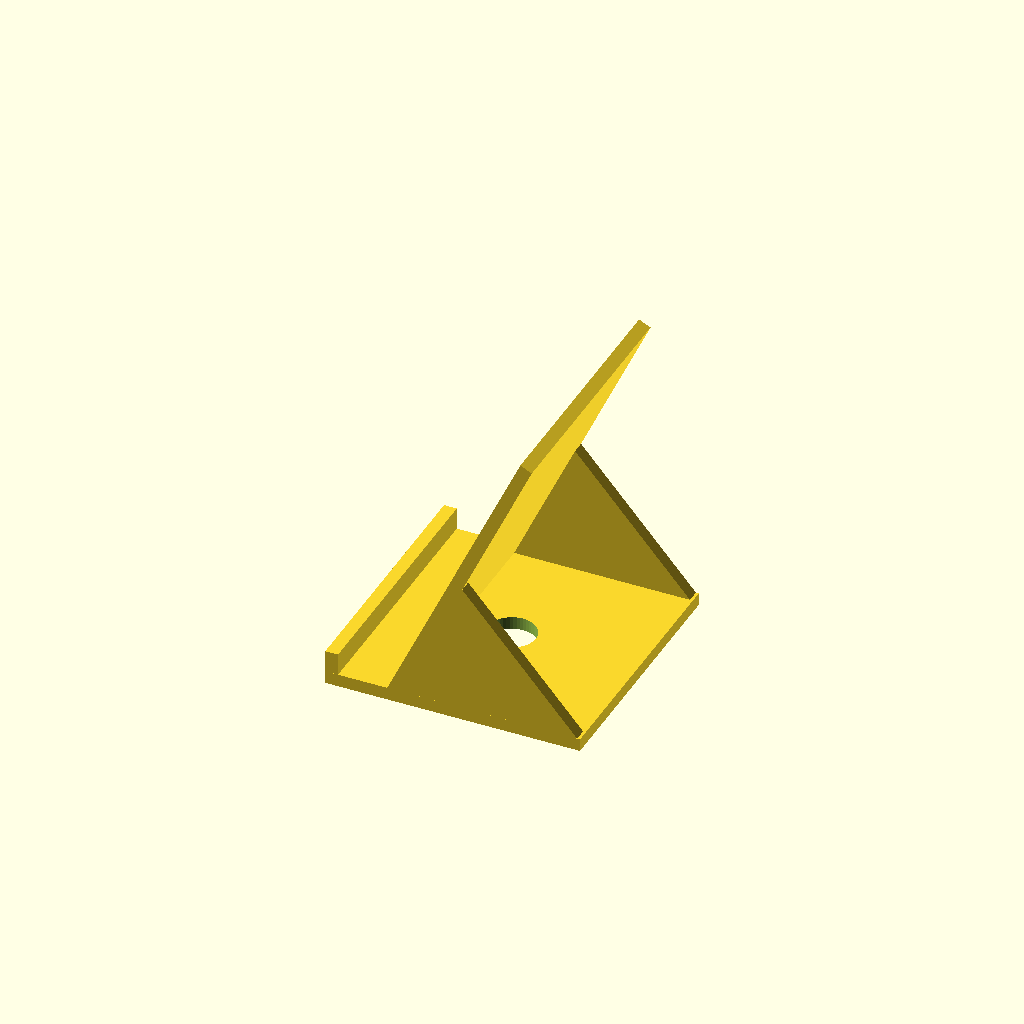
Cell 1: the model at its default parameters.
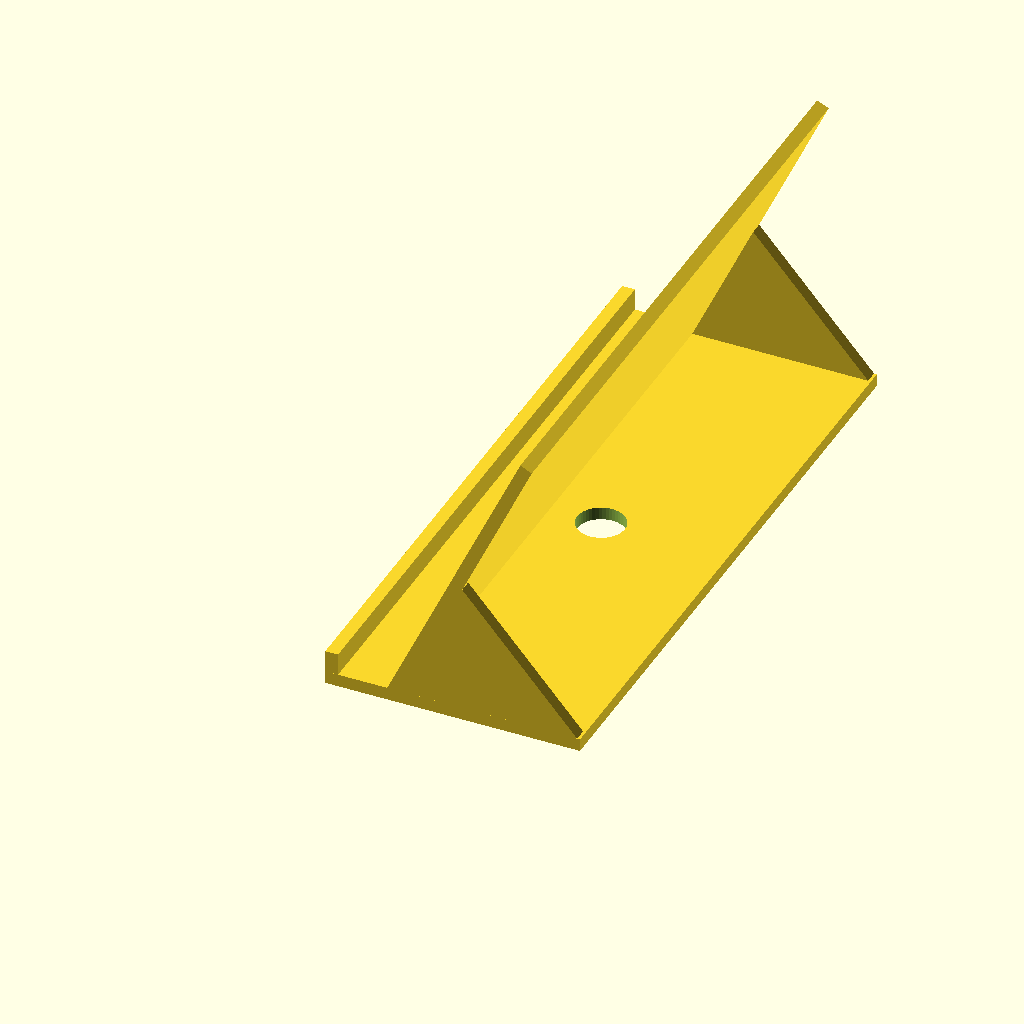
Cell 2: the same model with device_width = 200.
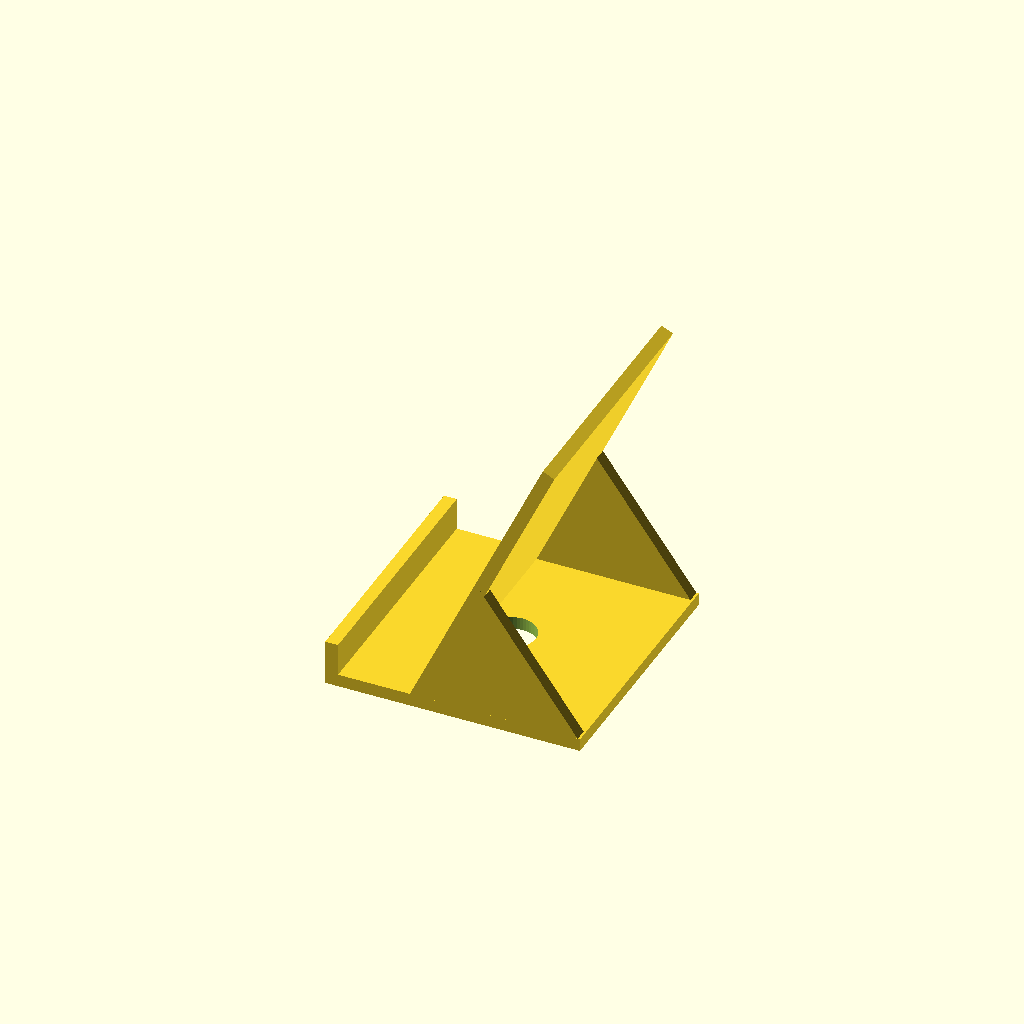
Cell 3: device_thickness = 20 (everything else at default).
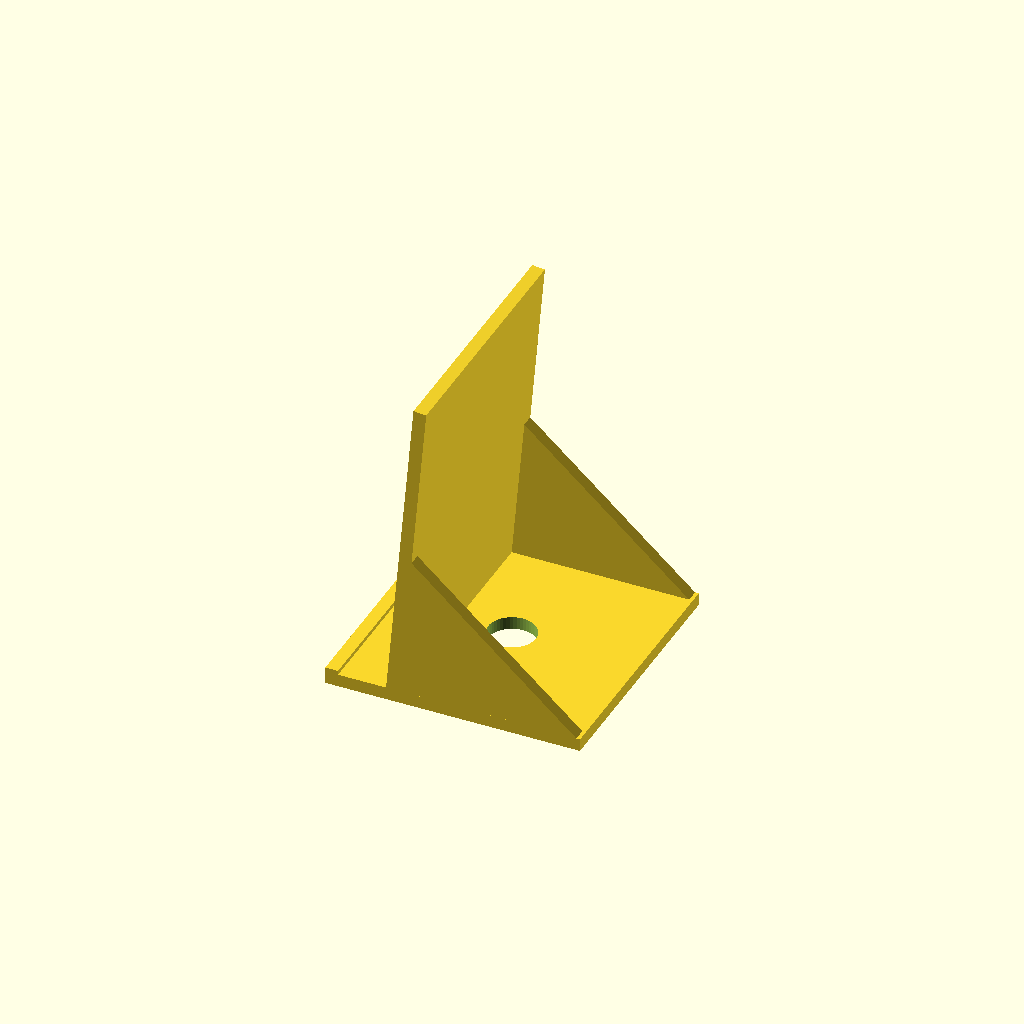
Cell 4: the same model with stand_angle = 85.
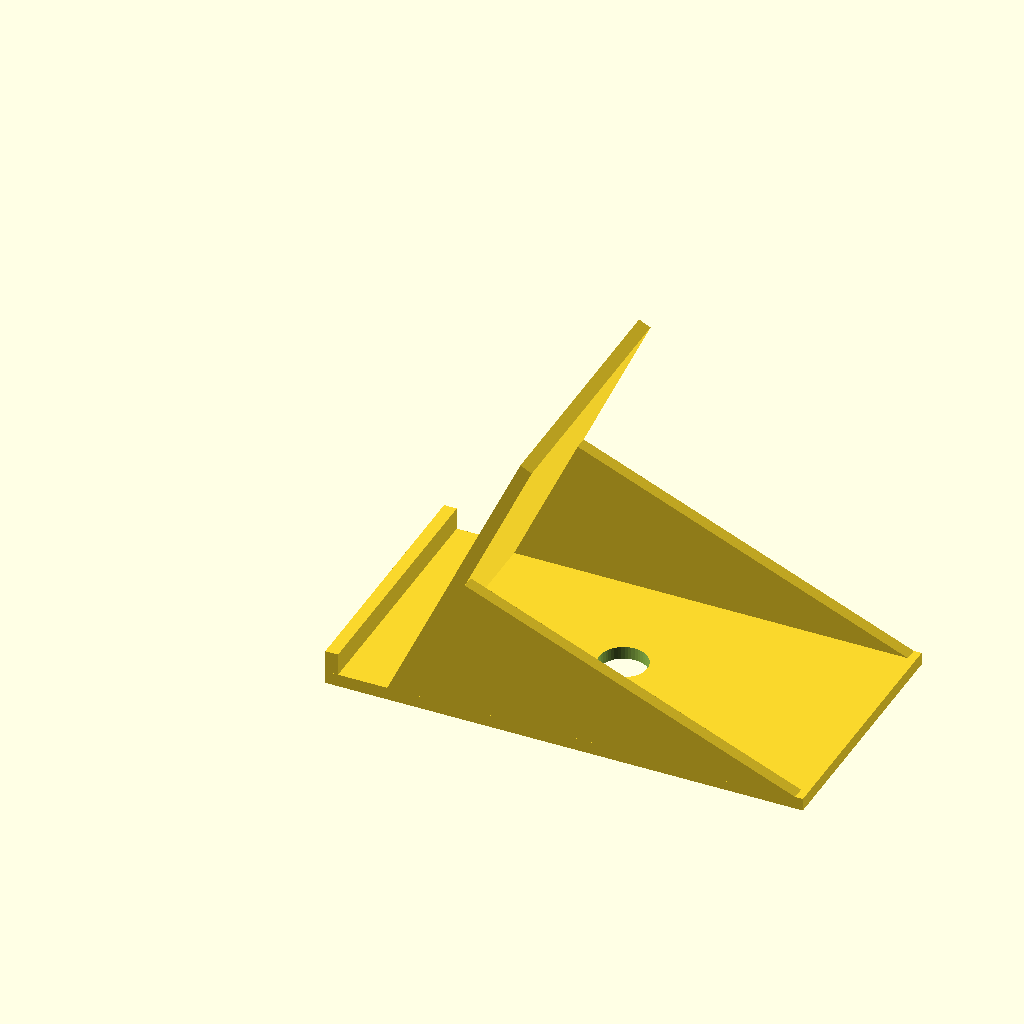
Cell 5: stand_depth = 150 (everything else at default).
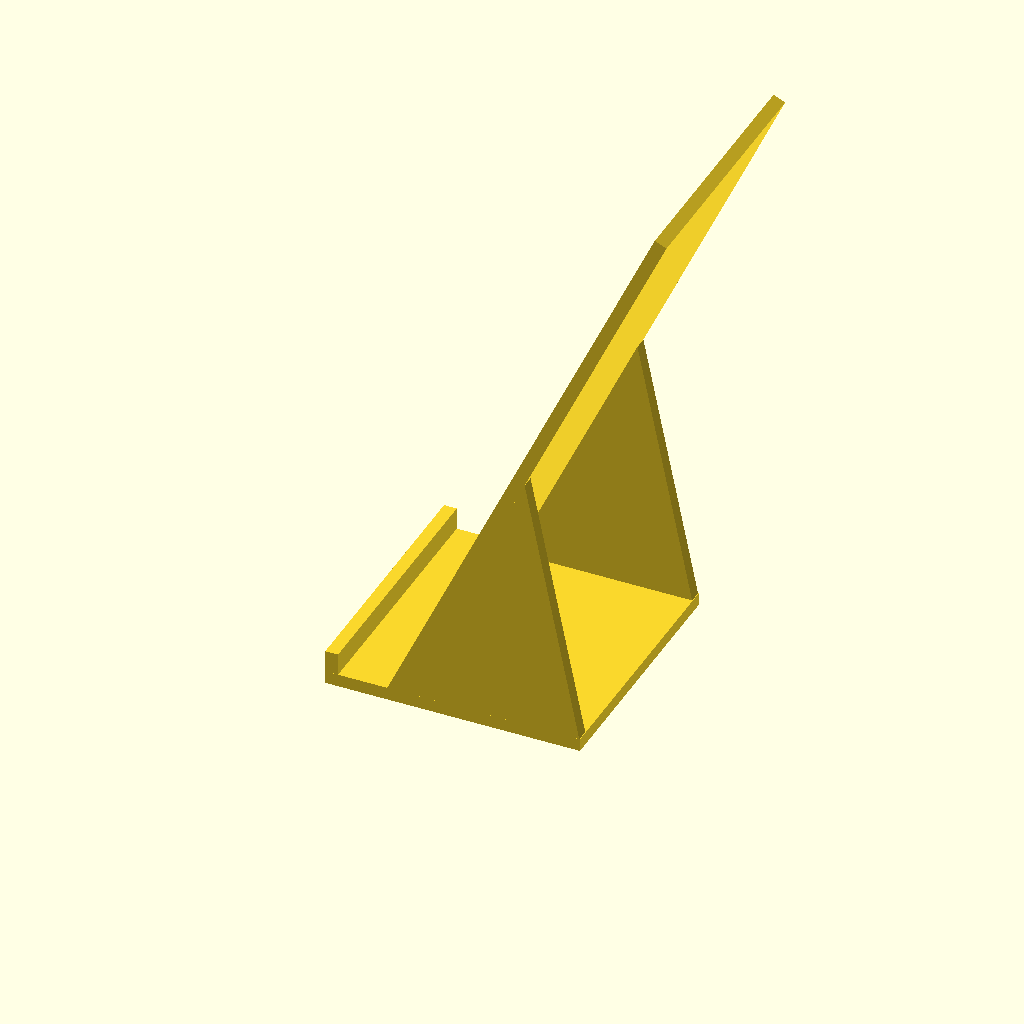
Cell 6: stand_height = 200 (everything else at default).
All cells are drawn from one camera (rotation 55°, 0°, 25°, orthographic, colour scheme Cornfield), so only the parameter changes between them.
The OpenSCAD source (skills/vicc-model-with-openscad/examples/phone_stand.scad):
// Adjustable Phone/Tablet Stand
// Parametric stand with customizable angle and size

// === Device Parameters ===
device_width = 80;       // [50:200] Device width in mm
device_thickness = 12;   // [6:20] Device thickness (with case)

// === Stand Parameters ===
stand_angle = 65;        // [45:85] Viewing angle in degrees
stand_depth = 80;        // [50:150] Base depth in mm
stand_height = 100;      // [60:200] Back support height in mm

// === Construction ===
material_thickness = 4;  // [2:0.5:8] Material thickness
slot_depth = 15;         // [10:30] How deep device sits in slot

// === Features ===
cable_hole = true;       // Add cable pass-through hole
cable_diameter = 15;     // [8:25] Cable hole diameter
add_feet = true;         // Add feet (use supports under the raised base)

// === Internal ===
$fn = 48;
cradle_depth = max(slot_depth, device_thickness / sin(stand_angle));
support_x = material_thickness + cradle_depth;
support_z = material_thickness * 0.75;
lip_height = material_thickness + cradle_depth / tan(stand_angle);
foot_height = 2;

module side_brace() {
    brace_length = min(stand_height / 2, (stand_depth - support_x) / cos(stand_angle));
    rotate([90, 0, 0])
        linear_extrude(height=material_thickness)
            polygon([
                [support_x, support_z],
                [stand_depth, support_z],
                [support_x + brace_length * cos(stand_angle),
                 support_z + brace_length * sin(stand_angle)]
            ]);
}

module back_support() {
    // The support rises from just behind the cradle and overlaps the base.
    translate([support_x, 0, support_z])
        rotate([0, -stand_angle, 0])
            translate([0, 0, -material_thickness])
                cube([stand_height, device_width, material_thickness]);
}

module cable_cutout() {
    if (cable_hole) {
        translate([stand_depth/2, device_width/2, -1])
            cylinder(h = material_thickness + 2, d = cable_diameter);
    }
}

module foot() {
    // Overlap the base so the foot and stand export as one solid.
    cylinder(h = foot_height + 0.1, d1 = 10, d2 = 8);
}

module stand_body() {
    assert(stand_depth > support_x, "Stand depth must leave room for the cradle and support.");
    difference() {
        union() {
            for (y = [material_thickness, device_width])
                translate([0, y, 0]) side_brace();

            // Base plate
            cube([stand_depth, device_width, material_thickness]);

            // Front lip
            cube([material_thickness, device_width, lip_height]);

            // Back support
            back_support();
        }

        // Cable hole
        cable_cutout();
    }
}

module stand() {
    translate([0, 0, add_feet ? foot_height : 0]) stand_body();

    if (add_feet) {
        for (x = [10, stand_depth - 10], y = [10, device_width - 10])
            translate([x, y, 0]) foot();
    }
}

stand();
Parameter table extracted from the source (name, type, default, range or options):
device_width: number, default 80, range 50 to 200
device_thickness: number, default 12, range 6 to 20
stand_angle: number, default 65, range 45 to 85
stand_depth: number, default 80, range 50 to 150
stand_height: number, default 100, range 60 to 200
material_thickness: number, default 4, range 2 to 8, step 0.5
slot_depth: number, default 15, range 10 to 30
cable_hole: bool, default true
cable_diameter: number, default 15, range 8 to 25
add_feet: bool, default true
foot_height: number, default 2
